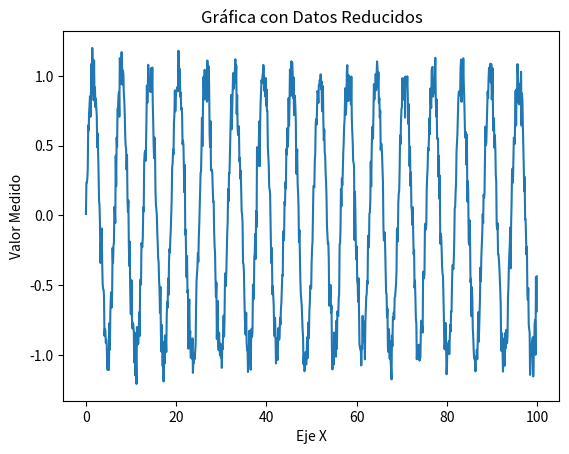

Write the Python code that produced this figure.
import matplotlib.pyplot as plt
import numpy as np

x_grande = np.linspace(0, 100, 10000)
y_grande = np.sin(x_grande) + np.random.normal(0, 0.1, size=x_grande.shape)

x_reducido = x_grande[::10]
y_reducido = y_grande[::10]

plt.plot(x_reducido, y_reducido)
plt.title("Gráfica con Datos Reducidos")
plt.xlabel("Eje X")
plt.ylabel("Valor Medido")
plt.show()
